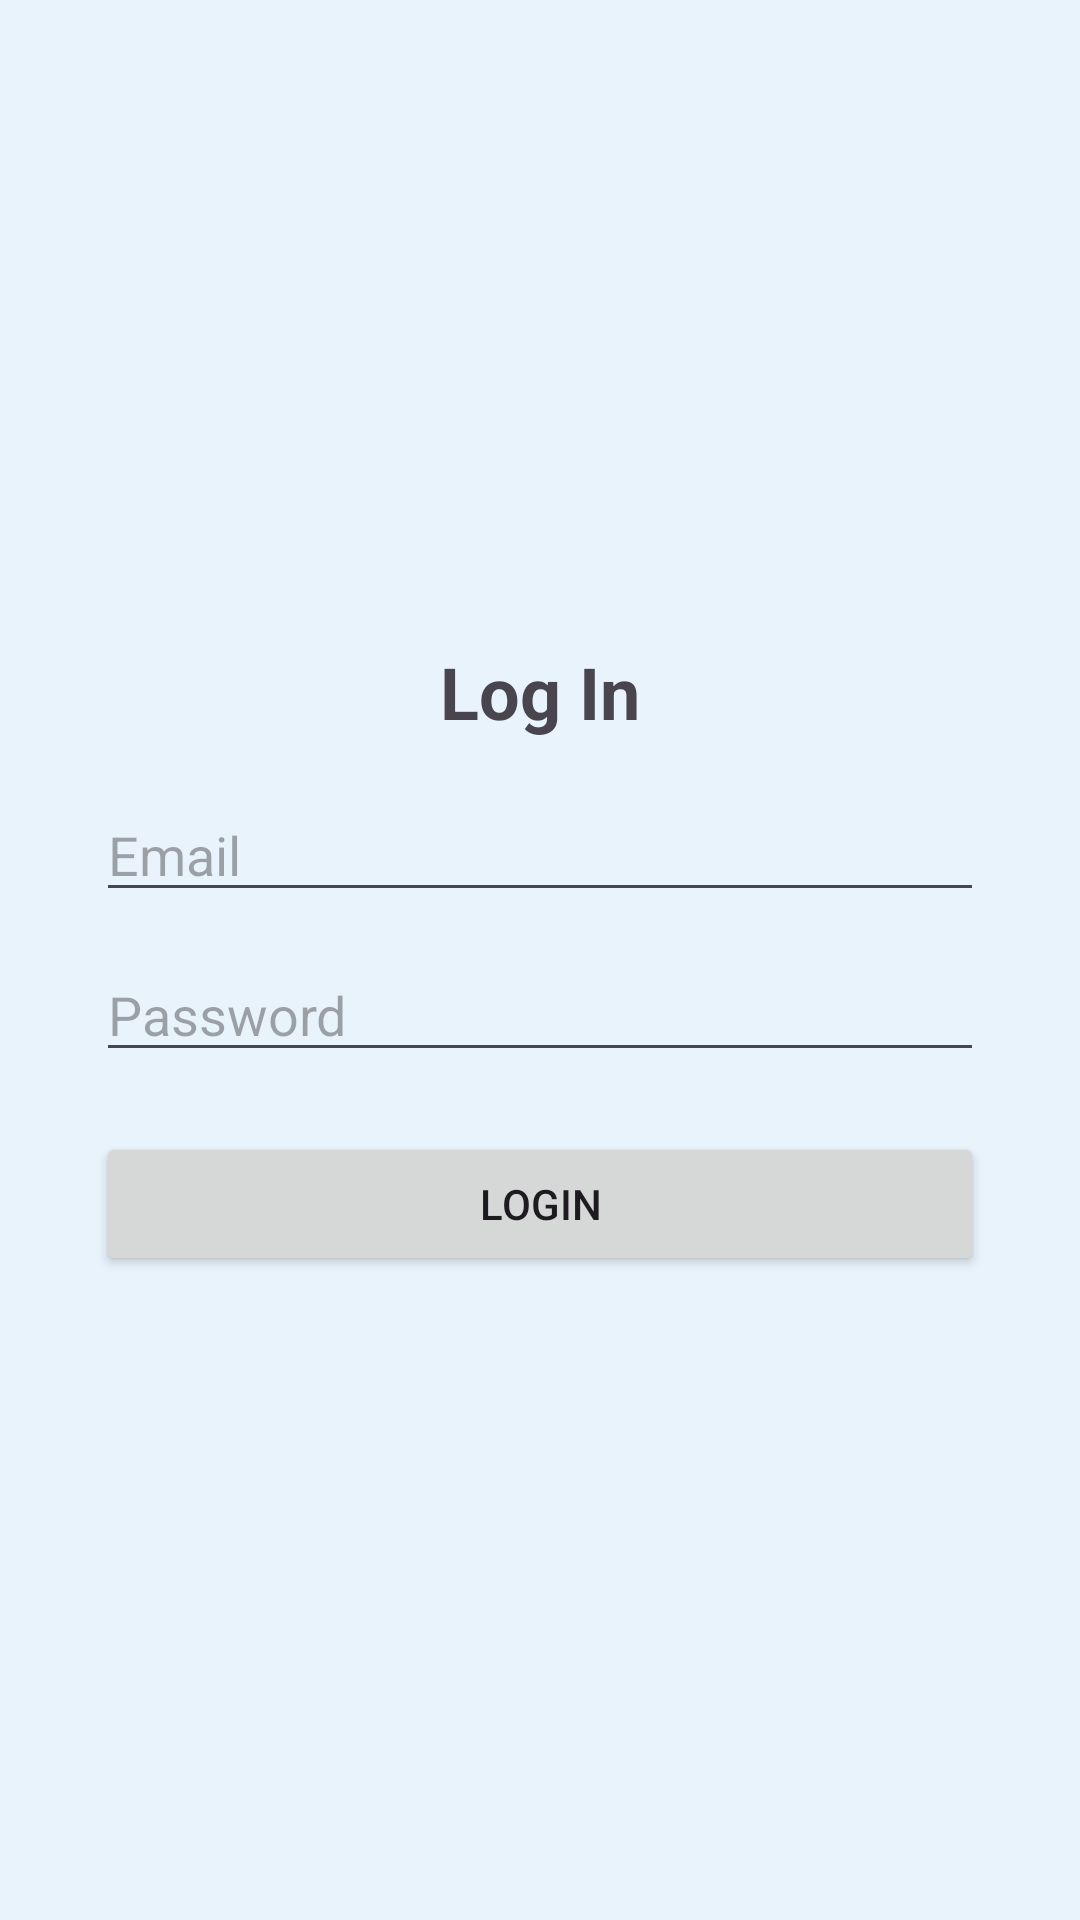

Write the Android layout XML for this screen, with the resource values it uses.
<!-- AndroidManifest.xml: application theme Theme.EVal -->
<!-- res/layout/activity_login.xml -->
<?xml version="1.0" encoding="utf-8"?>
<LinearLayout xmlns:android="http://schemas.android.com/apk/res/android"
    android:orientation="vertical"
    android:padding="32dp"
    android:gravity="center"
    android:layout_width="match_parent"
    android:layout_height="match_parent"
    android:background="#E9F3FB">
    <TextView
        android:text="Log In"
        android:textSize="24sp"
        android:textStyle="bold"
        android:layout_width="wrap_content"
        android:layout_height="wrap_content"
        android:layout_marginBottom="16dp"/>
    <EditText
        android:id="@+id/emailField"
        android:hint="Email"
        android:layout_width="match_parent"
        android:layout_height="wrap_content"
        android:inputType="textEmailAddress"/>
    <EditText
        android:id="@+id/passwordField"
        android:hint="Password"
        android:inputType="textPassword"
        android:layout_width="match_parent"
        android:layout_height="wrap_content"
        android:layout_marginTop="12dp"/>
    <Button
        android:id="@+id/loginBtn"
        android:text="Login"
        android:layout_width="match_parent"
        android:layout_height="wrap_content"
        android:layout_marginTop="20dp"/>
</LinearLayout>
<!-- resources referenced by this layout -->
<resources>
  <style name="Theme.EVal" parent="Base.Theme.EVal" />
  <style name="Base.Theme.EVal" parent="Theme.Material3.DayNight.NoActionBar">
          
          
      </style>
</resources>
